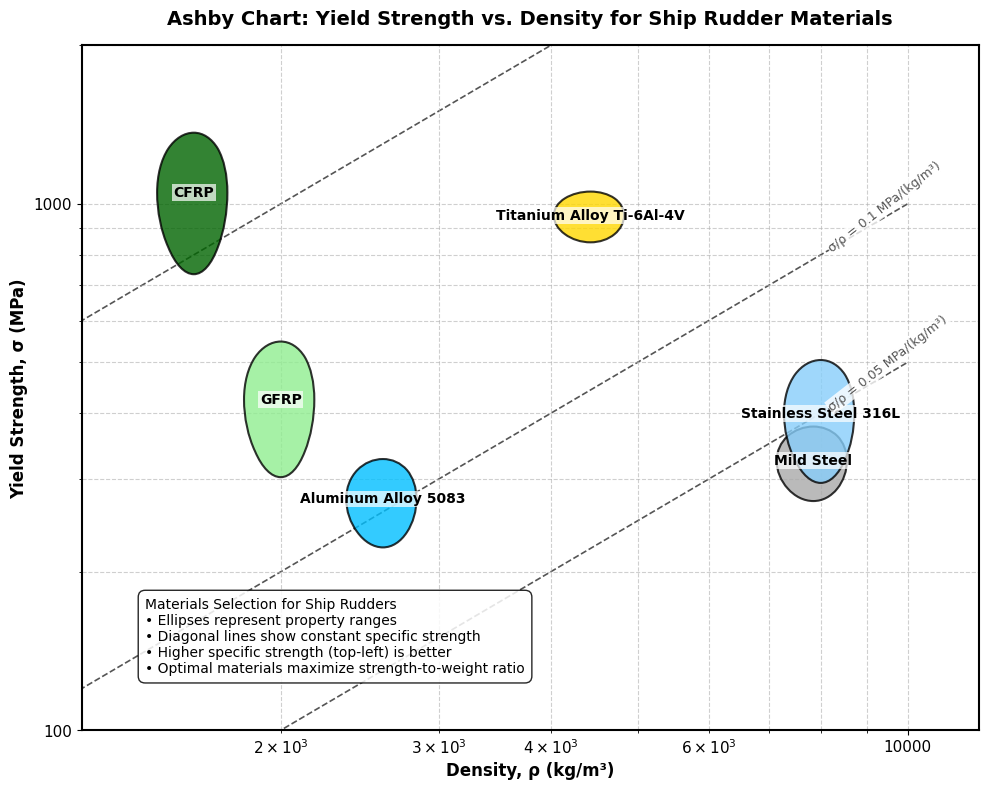
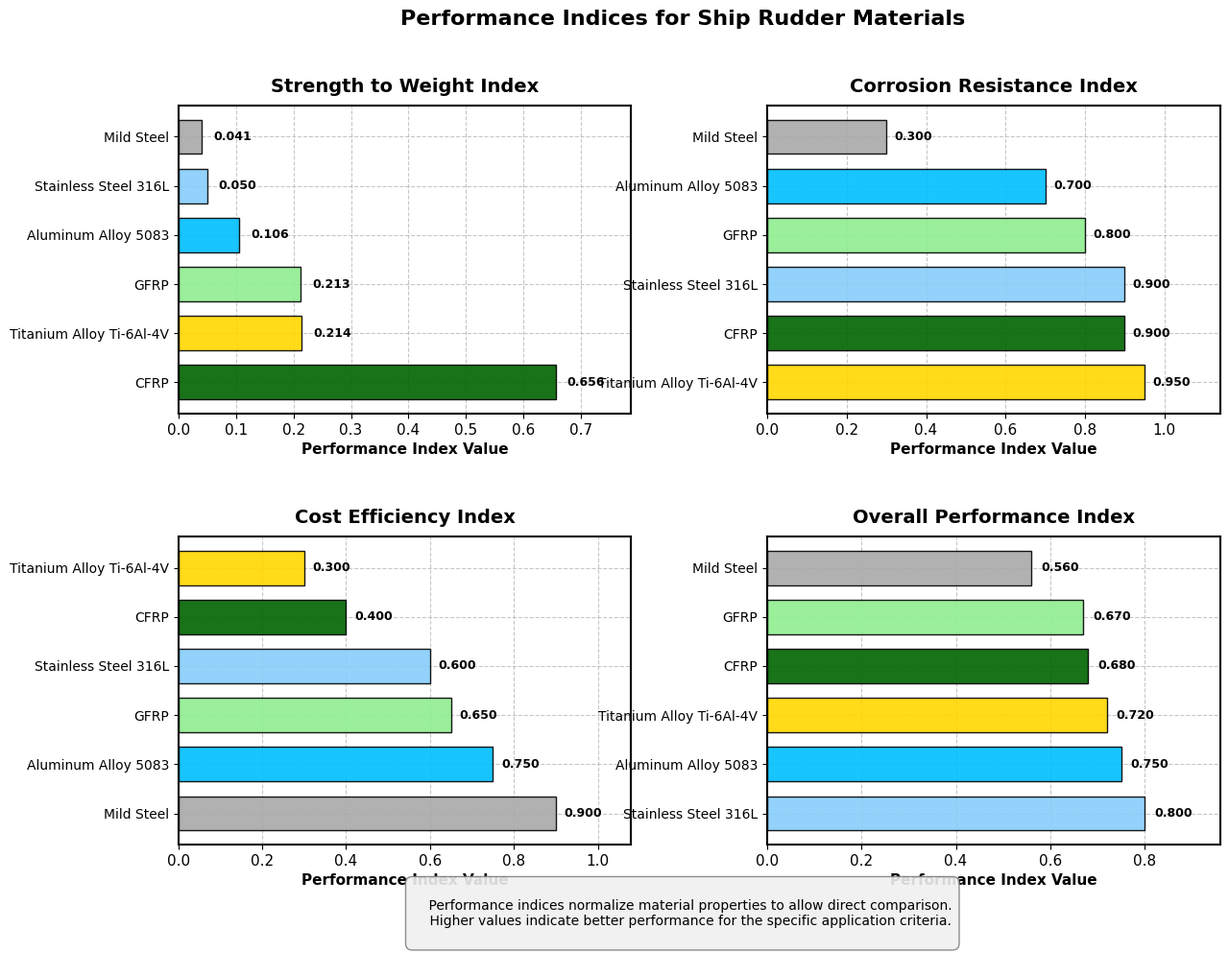
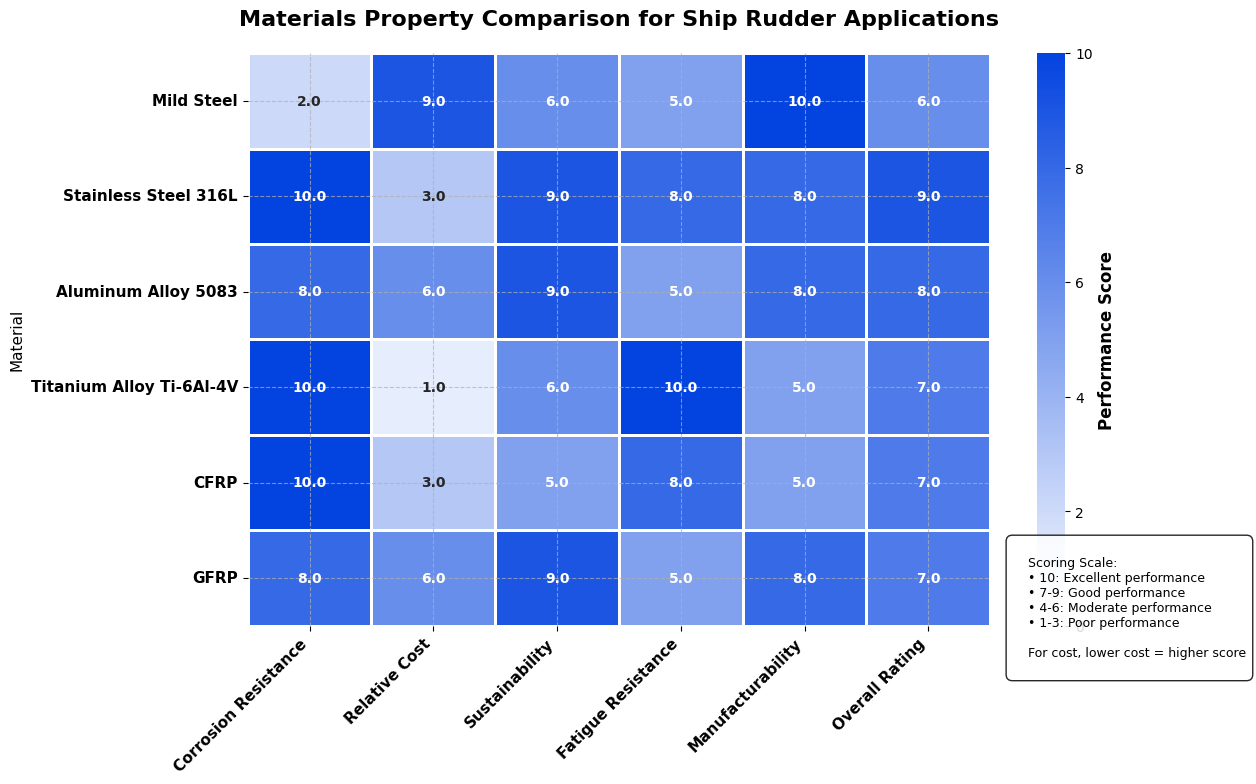
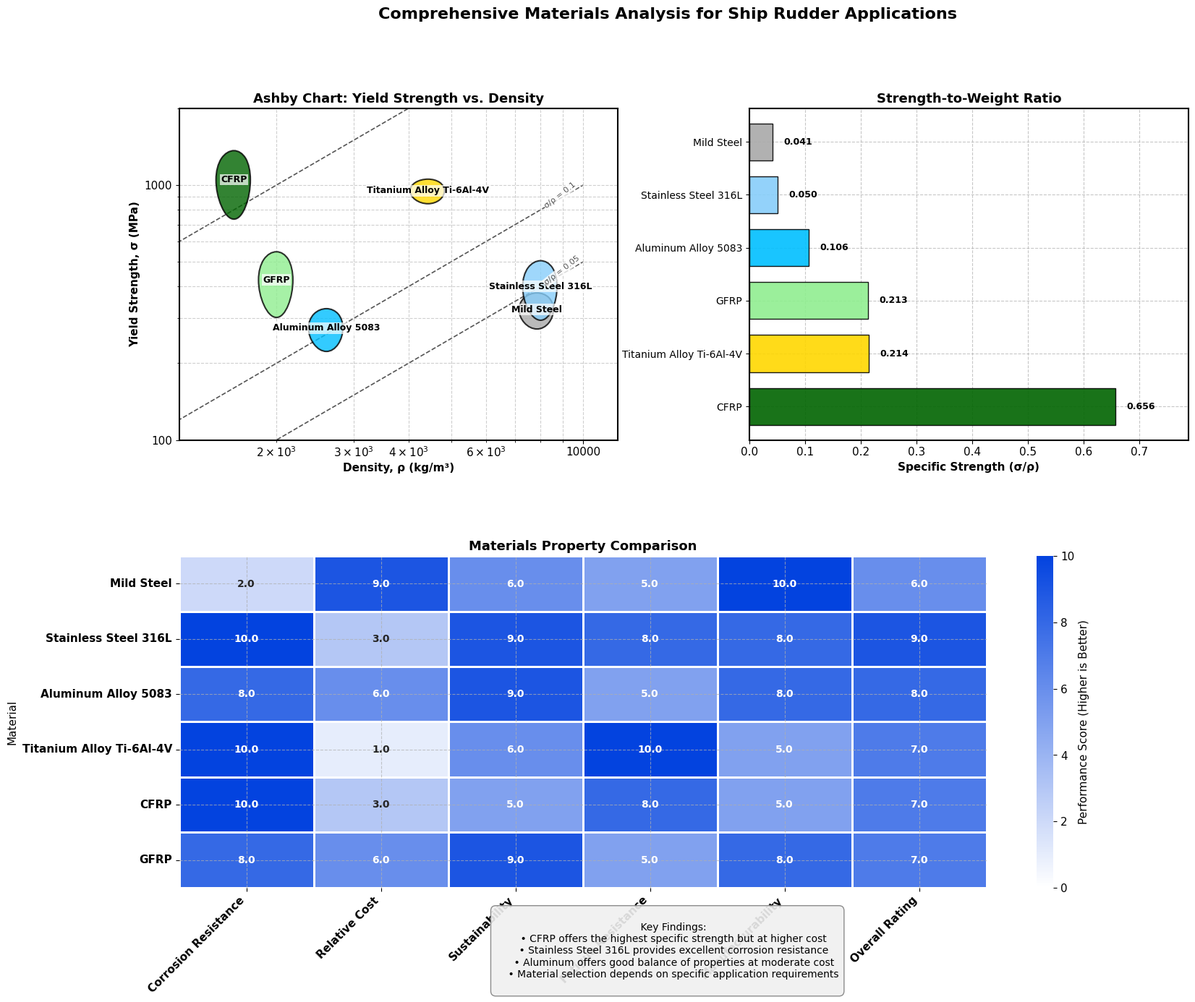

The matplotlib source for these figures, in order:
import matplotlib.pyplot as plt
import numpy as np
import pandas as pd
import seaborn as sns
import matplotlib.patches as patches
from matplotlib.colors import LinearSegmentedColormap
import matplotlib.gridspec as gridspec
from matplotlib.ticker import ScalarFormatter
import os

# Set global plotting parameters for publication quality
plt.rcParams['font.family'] = 'serif'
plt.rcParams['font.serif'] = ['Times New Roman']
plt.rcParams['font.size'] = 11
plt.rcParams['figure.dpi'] = 300
plt.rcParams['savefig.dpi'] = 300
plt.rcParams['axes.linewidth'] = 1.5
plt.rcParams['axes.grid'] = True
plt.rcParams['grid.linestyle'] = '--'
plt.rcParams['grid.alpha'] = 0.7

# Define the materials data
materials = [
    {"name": "Mild Steel", "density": 7850, "yield_low": 250, "yield_high": 400, "color": "#A9A9A9"},
    {"name": "Stainless Steel 316L", "density": 8000, "yield_low": 250, "yield_high": 550, "color": "#87CEFA"},
    {"name": "Aluminum Alloy 5083", "density": 2600, "yield_low": 200, "yield_high": 350, "color": "#00BFFF"},
    {"name": "Titanium Alloy Ti-6Al-4V", "density": 4430, "yield_low": 800, "yield_high": 1100, "color": "#FFD700"},
    {"name": "CFRP", "density": 1600, "yield_low": 600, "yield_high": 1500, "color": "#006400"},
    {"name": "GFRP", "density": 2000, "yield_low": 250, "yield_high": 600, "color": "#90EE90"}
]

# Create a DataFrame for the materials property data
data = {
    'Material': [m["name"] for m in materials],
    'Density (kg/m³)': [7850, 8000, 2600, 4430, 1600, 2000],
    'Yield Strength (MPa)': [325, 400, 275, 950, 1050, 425],
    'Corrosion Resistance': ['Poor', 'Excellent', 'Good', 'Excellent', 'Excellent', 'Good'],
    'Relative Cost': ['Low', 'High', 'Moderate', 'Very High', 'High', 'Moderate'],
    'Sustainability': ['Moderate', 'High', 'High', 'Moderate', 'Variable', 'High'],
    'Specific Strength': [0.041, 0.050, 0.106, 0.214, 0.656, 0.213],
    'Fatigue Resistance': ['Moderate', 'Good', 'Moderate', 'Excellent', 'Good', 'Moderate'],
    'Manufacturability': ['Excellent', 'Good', 'Good', 'Moderate', 'Moderate', 'Good'],
    'Overall Rating': [6, 9, 8, 7, 7, 7]
}
df = pd.DataFrame(data)

# Define performance indices
indices = {
    "Strength to Weight": [0.041, 0.050, 0.106, 0.214, 0.656, 0.213],  # σ/ρ
    "Corrosion Resistance": [0.3, 0.9, 0.7, 0.95, 0.9, 0.8],  # Normalized
    "Cost Efficiency": [0.9, 0.6, 0.75, 0.3, 0.4, 0.65],  # Normalized
    "Overall Performance": [0.56, 0.8, 0.75, 0.72, 0.68, 0.67]  # Combined
}

# Ensure the output directory exists
output_dir = 'material_analysis_output'
os.makedirs(output_dir, exist_ok=True)

# Function to create improved Ashby chart
def create_ashby_chart():
    fig = plt.figure(figsize=(10, 8))
    ax = fig.add_subplot(111)
    
    # Set logarithmic scales
    ax.set_xscale('log')
    ax.set_yscale('log')
    
    # Plot material ranges as ellipses with improved style
    for material in materials:
        # Calculate ellipse parameters
        width = 0.18  # Width factor for the ellipse
        height = material["yield_high"] - material["yield_low"]
        center_x = material["density"]
        center_y = (material["yield_high"] + material["yield_low"]) / 2
        
        # Create and add the ellipse with improved style
        ellipse = patches.Ellipse(
            (center_x, center_y), 
            width * center_x, 
            height * 0.7,  # Adjusted height for better visualization
            facecolor=material["color"],
            alpha=0.8,
            edgecolor='black',
            linewidth=1.5,
            zorder=2
        )
        ax.add_patch(ellipse)
        
        # Add material name label with improved style
        ax.annotate(
            material["name"],
            (center_x, center_y),
            fontsize=10,
            ha='center',
            va='center',
            weight='bold',
            bbox=dict(facecolor='white', alpha=0.7, edgecolor='none', pad=1),
            zorder=3
        )
    
    # Add guideline for constant specific strength with improved style
    x_values = np.logspace(3, 4, 100)  # Density range
    for specific_strength in [0.01, 0.05, 0.1, 0.5]:
        y_values = specific_strength * x_values
        ax.plot(x_values, y_values, '--', color='#555555', linewidth=1.2, zorder=1)
        ax.annotate(
            f"σ/ρ = {specific_strength} MPa/(kg/m³)",
            (x_values[-10], y_values[-10]),
            fontsize=9,
            color='#555555',
            bbox=dict(facecolor='white', alpha=0.8, edgecolor='none', pad=1),
            rotation=38,
            zorder=3
        )
    
    # Customize axis labels and title with improved style
    ax.set_xlabel('Density, ρ (kg/m³)', fontsize=12, weight='bold')
    ax.set_ylabel('Yield Strength, σ (MPa)', fontsize=12, weight='bold')
    ax.set_title('Ashby Chart: Yield Strength vs. Density for Ship Rudder Materials', 
                fontsize=14, fontweight='bold', pad=15)
    
    # Set plot limits
    ax.set_xlim(1200, 12000)
    ax.set_ylim(100, 2000)
    
    # Add custom grid
    ax.grid(True, which='both', linestyle='--', linewidth=0.8, alpha=0.6)
    
    # Add x and y axis ticks with ScalarFormatter to avoid scientific notation
    ax.xaxis.set_major_formatter(ScalarFormatter())
    ax.yaxis.set_major_formatter(ScalarFormatter())
    
    # Add a legend box explaining the chart with improved style
    legend_text = "Materials Selection for Ship Rudders\n" + \
                  "• Ellipses represent property ranges\n" + \
                  "• Diagonal lines show constant specific strength\n" + \
                  "• Higher specific strength (top-left) is better\n" + \
                  "• Optimal materials maximize strength-to-weight ratio"
    
    plt.figtext(0.15, 0.15, legend_text, fontsize=10, 
                bbox=dict(facecolor='white', edgecolor='black', alpha=0.85, boxstyle='round,pad=0.5'))
    
    plt.tight_layout()
    # Save the figure with high quality
    plt.savefig(f'{output_dir}/ashby_chart_improved.png', dpi=300, bbox_inches='tight')
    plt.close()

# Function to create improved performance index chart
def create_performance_index_chart():
    fig = plt.figure(figsize=(14, 10))
    
    # Create a custom color map for gradient bars
    colors = [m["color"] for m in materials]
    
    # Create a 2x2 grid for the charts
    gs = gridspec.GridSpec(2, 2, figure=fig, wspace=0.3, hspace=0.4)
    
    # Plot each performance index with improved style
    for i, (index_name, values) in enumerate(indices.items()):
        ax = fig.add_subplot(gs[i])
        
        # Create horizontal bars for better readability
        material_names = [m["name"] for m in materials]
        y_pos = np.arange(len(material_names))
        
        # Sort materials by performance for each index
        sorted_indices = np.argsort(values)[::-1]  # Descending order
        sorted_names = [material_names[i] for i in sorted_indices]
        sorted_values = [values[i] for i in sorted_indices]
        sorted_colors = [colors[i] for i in sorted_indices]
        
        bars = ax.barh(
            y_pos,
            sorted_values,
            color=sorted_colors,
            alpha=0.9,
            edgecolor='black',
            linewidth=1,
            height=0.7
        )
        
        # Add values at the end of bars
        for j, bar in enumerate(bars):
            width = bar.get_width()
            ax.text(
                width + 0.02,
                bar.get_y() + bar.get_height()/2,
                f'{sorted_values[j]:.3f}',
                ha='left',
                va='center',
                fontsize=9,
                fontweight='bold'
            )
        
        # Add grid lines
        ax.grid(True, axis='x', linestyle='--', alpha=0.7)
        ax.set_axisbelow(True)
        
        # Customize axis labels and title
        ax.set_yticks(y_pos)
        ax.set_yticklabels(sorted_names, fontsize=10)
        ax.set_xlabel('Performance Index Value', fontsize=11, weight='bold')
        ax.set_title(f'{index_name} Index', fontsize=14, fontweight='bold', pad=10)
        
        # Set the x-axis limit to make the chart more readable
        ax.set_xlim(0, max(values) * 1.2)
        
        # Add a thin box around the plot
        ax.spines['top'].set_visible(True)
        ax.spines['right'].set_visible(True)
        ax.spines['bottom'].set_visible(True)
        ax.spines['left'].set_visible(True)
        
    # Add a super title for the entire figure
    fig.suptitle('Performance Indices for Ship Rudder Materials', fontsize=16, fontweight='bold', y=0.98)
    
    # Add a explanation text at the bottom
    explanation = """
    Performance indices normalize material properties to allow direct comparison.
    Higher values indicate better performance for the specific application criteria.
    """
    plt.figtext(0.5, 0.01, explanation, fontsize=10, ha='center', 
                bbox=dict(facecolor='#f0f0f0', edgecolor='gray', alpha=0.9, boxstyle='round,pad=0.5'))
    
    plt.tight_layout(rect=[0, 0.03, 1, 0.95])
    plt.savefig(f'{output_dir}/performance_indices_improved.png', dpi=300, bbox_inches='tight')
    plt.close()

# Function to create improved materials comparison heatmap
def create_materials_heatmap():
    # Convert categorical data to numeric for visualization
    corrosion_map = {'Poor': 2, 'Moderate': 5, 'Good': 8, 'Excellent': 10}
    cost_map = {'Low': 9, 'Moderate': 6, 'High': 3, 'Very High': 1}  # Inverted for cost (lower is better)
    sustainability_map = {'Variable': 5, 'Moderate': 6, 'High': 9}
    fatigue_map = {'Moderate': 5, 'Good': 8, 'Excellent': 10}
    manufacturability_map = {'Moderate': 5, 'Good': 8, 'Excellent': 10}
    
    # Create a new DataFrame for the heatmap with improved structure
    heatmap_data = df.copy()
    heatmap_data['Corrosion Resistance'] = heatmap_data['Corrosion Resistance'].map(corrosion_map)
    heatmap_data['Relative Cost'] = heatmap_data['Relative Cost'].map(cost_map)
    heatmap_data['Sustainability'] = heatmap_data['Sustainability'].map(sustainability_map)
    heatmap_data['Fatigue Resistance'] = heatmap_data['Fatigue Resistance'].map(fatigue_map)
    heatmap_data['Manufacturability'] = heatmap_data['Manufacturability'].map(manufacturability_map)
    
    # Select columns for the heatmap
    heatmap_cols = ['Corrosion Resistance', 'Relative Cost', 'Sustainability', 
                    'Fatigue Resistance', 'Manufacturability', 'Overall Rating']
    
    # Create the heatmap with improved style
    plt.figure(figsize=(12, 8))
    
    # Create a custom colormap for better visualization
    cmap = LinearSegmentedColormap.from_list('custom_cmap', ['#FFFFFF', '#0343DF'], N=256)
    
    # Set up the heatmap
    ax = plt.gca()
    heatmap = sns.heatmap(
        heatmap_data[heatmap_cols].set_index(heatmap_data['Material']),
        annot=True,
        cmap=cmap,
        linewidths=1,
        linecolor='white',
        cbar_kws={'label': 'Performance Score (Higher is Better)'},
        fmt='.1f',
        vmin=0,
        vmax=10,
        annot_kws={"fontsize": 10, "fontweight": "bold"}
    )
    
    # Customize the color bar
    cbar = heatmap.collections[0].colorbar
    cbar.ax.tick_params(labelsize=10)
    cbar.set_label('Performance Score', fontsize=12, fontweight='bold')
    
    # Customize the x-axis labels
    plt.xticks(rotation=45, ha='right', fontsize=11, fontweight='bold')
    plt.yticks(fontsize=11, fontweight='bold')
    
    # Improve title and layout
    plt.title('Materials Property Comparison for Ship Rudder Applications', fontsize=16, fontweight='bold', pad=20)
    
    # Add a descriptive legend
    legend_text = """
    Scoring Scale:
    • 10: Excellent performance
    • 7-9: Good performance
    • 4-6: Moderate performance
    • 1-3: Poor performance
    
    For cost, lower cost = higher score
    """
    plt.figtext(0.85, 0.15, legend_text, fontsize=9, 
                bbox=dict(facecolor='white', edgecolor='black', alpha=0.85, boxstyle='round,pad=0.5'))
    
    plt.tight_layout()
    plt.savefig(f'{output_dir}/materials_heatmap_improved.png', dpi=300, bbox_inches='tight')
    plt.close()

# Function to create combined visualization of all charts
def create_combined_visualization():
    # Create a large figure with subplots
    fig = plt.figure(figsize=(18, 14))
    gs = gridspec.GridSpec(2, 2, figure=fig, wspace=0.3, hspace=0.35)
    
    # 1. Ashby Chart
    ax1 = fig.add_subplot(gs[0, 0])
    ax1.set_xscale('log')
    ax1.set_yscale('log')
    
    # Plot material ranges as ellipses
    for material in materials:
        width = 0.18
        height = material["yield_high"] - material["yield_low"]
        center_x = material["density"]
        center_y = (material["yield_high"] + material["yield_low"]) / 2
        
        ellipse = patches.Ellipse(
            (center_x, center_y), 
            width * center_x, 
            height * 0.7,
            facecolor=material["color"],
            alpha=0.8,
            edgecolor='black',
            linewidth=1.5,
            zorder=2
        )
        ax1.add_patch(ellipse)
        
        ax1.annotate(
            material["name"],
            (center_x, center_y),
            fontsize=9,
            ha='center',
            va='center',
            weight='bold',
            bbox=dict(facecolor='white', alpha=0.7, edgecolor='none', pad=1),
            zorder=3
        )
    
    # Add guideline for constant specific strength
    x_values = np.logspace(3, 4, 100)
    for specific_strength in [0.01, 0.05, 0.1, 0.5]:
        y_values = specific_strength * x_values
        ax1.plot(x_values, y_values, '--', color='#555555', linewidth=1.2, zorder=1)
        ax1.annotate(
            f"σ/ρ = {specific_strength}",
            (x_values[-10], y_values[-10]),
            fontsize=8,
            color='#555555',
            bbox=dict(facecolor='white', alpha=0.8, edgecolor='none', pad=1),
            rotation=38,
            zorder=3
        )
    
    ax1.set_xlabel('Density, ρ (kg/m³)', fontsize=11, weight='bold')
    ax1.set_ylabel('Yield Strength, σ (MPa)', fontsize=11, weight='bold')
    ax1.set_title('Ashby Chart: Yield Strength vs. Density', fontsize=13, fontweight='bold')
    ax1.set_xlim(1200, 12000)
    ax1.set_ylim(100, 2000)
    ax1.grid(True, which='both', linestyle='--', linewidth=0.8, alpha=0.6)
    ax1.xaxis.set_major_formatter(ScalarFormatter())
    ax1.yaxis.set_major_formatter(ScalarFormatter())
    
    # 2. Performance Index Chart (Top Right)
    ax2 = fig.add_subplot(gs[0, 1])
    
    # Get the specific strength index
    strength_to_weight = indices["Strength to Weight"]
    material_names = [m["name"] for m in materials]
    colors = [m["color"] for m in materials]
    
    # Sort materials by specific strength
    sorted_indices = np.argsort(strength_to_weight)[::-1]
    sorted_names = [material_names[i] for i in sorted_indices]
    sorted_values = [strength_to_weight[i] for i in sorted_indices]
    sorted_colors = [colors[i] for i in sorted_indices]
    
    y_pos = np.arange(len(sorted_names))
    bars = ax2.barh(
        y_pos,
        sorted_values,
        color=sorted_colors,
        alpha=0.9,
        edgecolor='black',
        linewidth=1,
        height=0.7
    )
    
    for j, bar in enumerate(bars):
        width = bar.get_width()
        ax2.text(
            width + 0.02,
            bar.get_y() + bar.get_height()/2,
            f'{sorted_values[j]:.3f}',
            ha='left',
            va='center',
            fontsize=9,
            fontweight='bold'
        )
    
    ax2.grid(True, axis='x', linestyle='--', alpha=0.7)
    ax2.set_axisbelow(True)
    ax2.set_yticks(y_pos)
    ax2.set_yticklabels(sorted_names, fontsize=10)
    ax2.set_xlabel('Specific Strength (σ/ρ)', fontsize=11, weight='bold')
    ax2.set_title('Strength-to-Weight Ratio', fontsize=13, fontweight='bold')
    ax2.set_xlim(0, max(strength_to_weight) * 1.2)
    
    # 3. Heatmap (Bottom)
    ax3 = fig.add_subplot(gs[1, :])
    
    # Convert categorical data to numeric for visualization
    corrosion_map = {'Poor': 2, 'Moderate': 5, 'Good': 8, 'Excellent': 10}
    cost_map = {'Low': 9, 'Moderate': 6, 'High': 3, 'Very High': 1}
    sustainability_map = {'Variable': 5, 'Moderate': 6, 'High': 9}
    fatigue_map = {'Moderate': 5, 'Good': 8, 'Excellent': 10}
    manufacturability_map = {'Moderate': 5, 'Good': 8, 'Excellent': 10}
    
    # Create a new DataFrame for the heatmap
    heatmap_data = df.copy()
    heatmap_data['Corrosion Resistance'] = heatmap_data['Corrosion Resistance'].map(corrosion_map)
    heatmap_data['Relative Cost'] = heatmap_data['Relative Cost'].map(cost_map)
    heatmap_data['Sustainability'] = heatmap_data['Sustainability'].map(sustainability_map)
    heatmap_data['Fatigue Resistance'] = heatmap_data['Fatigue Resistance'].map(fatigue_map)
    heatmap_data['Manufacturability'] = heatmap_data['Manufacturability'].map(manufacturability_map)
    
    # Select columns for the heatmap
    heatmap_cols = ['Corrosion Resistance', 'Relative Cost', 'Sustainability', 
                    'Fatigue Resistance', 'Manufacturability', 'Overall Rating']
    
    # Create a custom colormap for better visualization
    cmap = LinearSegmentedColormap.from_list('custom_cmap', ['#FFFFFF', '#0343DF'], N=256)
    
    # Set up the heatmap
    sns.heatmap(
        heatmap_data[heatmap_cols].set_index(heatmap_data['Material']),
        annot=True,
        cmap=cmap,
        linewidths=1,
        linecolor='white',
        cbar_kws={'label': 'Performance Score (Higher is Better)'},
        fmt='.1f',
        vmin=0,
        vmax=10,
        annot_kws={"fontsize": 10, "fontweight": "bold"},
        ax=ax3
    )
    
    # Customize x-axis labels
    ax3.set_xticklabels(ax3.get_xticklabels(), rotation=45, ha='right', fontsize=11, fontweight='bold')
    ax3.set_yticklabels(ax3.get_yticklabels(), fontsize=11, fontweight='bold')
    ax3.set_title('Materials Property Comparison', fontsize=13, fontweight='bold')
    
    # Add main title for the entire figure
    fig.suptitle('Comprehensive Materials Analysis for Ship Rudder Applications', 
                fontsize=16, fontweight='bold', y=0.98)
    
    # Add a legend explaining the analysis
    legend_text = """
    Key Findings:
    • CFRP offers the highest specific strength but at higher cost
    • Stainless Steel 316L provides excellent corrosion resistance
    • Aluminum offers good balance of properties at moderate cost
    • Material selection depends on specific application requirements
    """
    plt.figtext(0.5, 0.01, legend_text, fontsize=10, ha='center', 
                bbox=dict(facecolor='#f0f0f0', edgecolor='gray', alpha=0.9, boxstyle='round,pad=0.5'))
    
    plt.tight_layout(rect=[0, 0.03, 1, 0.95])
    plt.savefig(f'{output_dir}/comprehensive_materials_analysis.png', dpi=300, bbox_inches='tight')
    plt.close()

# Create all visualizations
print("Creating Ashby Chart...")
create_ashby_chart()

print("Creating Performance Index Chart...")
create_performance_index_chart()

print("Creating Materials Heatmap...")
create_materials_heatmap()

print("Creating Combined Visualization...")
create_combined_visualization()

print(f"All visualizations have been saved to the '{output_dir}' directory.")
print("Generated files:")
print(f"1. {output_dir}/ashby_chart_improved.png")
print(f"2. {output_dir}/performance_indices_improved.png")
print(f"3. {output_dir}/materials_heatmap_improved.png")
print(f"4. {output_dir}/comprehensive_materials_analysis.png")
